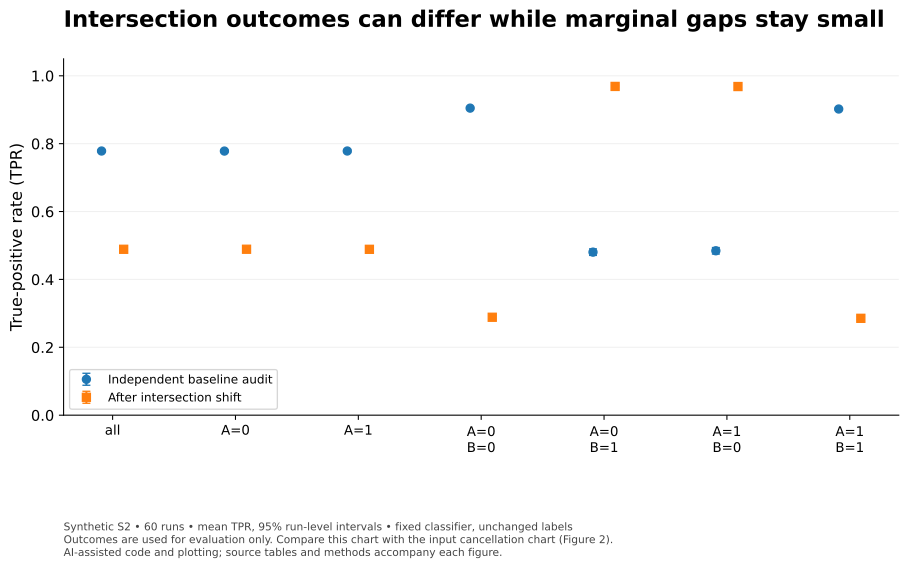

The file beside this chart, header and first rows:
group, phase, estimate, low, high, n, interval
all, baseline, 0.7783, 0.7749, 0.7818, 60, 95% Student t across independent run sum…
A=0, baseline, 0.7782, 0.7743, 0.782, 60, 95% Student t across independent run sum…
A=1, baseline, 0.7784, 0.774, 0.7828, 60, 95% Student t across independent run sum…
A=0,B=0, baseline, 0.9047, 0.9018, 0.9077, 60, 95% Student t across independent run sum…
A=0,B=1, baseline, 0.4804, 0.4708, 0.49, 60, 95% Student t across independent run sum…
A=1,B=0, baseline, 0.4844, 0.4748, 0.494, 60, 95% Student t across independent run sum…
A=1,B=1, baseline, 0.9021, 0.8987, 0.9056, 60, 95% Student t across independent run sum…
all, post_onset, 0.4888, 0.4862, 0.4914, 60, 95% Student t across independent run sum…
A=0, post_onset, 0.4889, 0.4854, 0.4925, 60, 95% Student t across independent run sum…
A=1, post_onset, 0.4887, 0.485, 0.4924, 60, 95% Student t across independent run sum…
A=0,B=0, post_onset, 0.2885, 0.2846, 0.2924, 60, 95% Student t across independent run sum…
A=0,B=1, post_onset, 0.9687, 0.9664, 0.971, 60, 95% Student t across independent run sum…
A=1,B=0, post_onset, 0.9684, 0.9664, 0.9703, 60, 95% Student t across independent run sum…
A=1,B=1, post_onset, 0.2854, 0.281, 0.2898, 60, 95% Student t across independent run sum…
